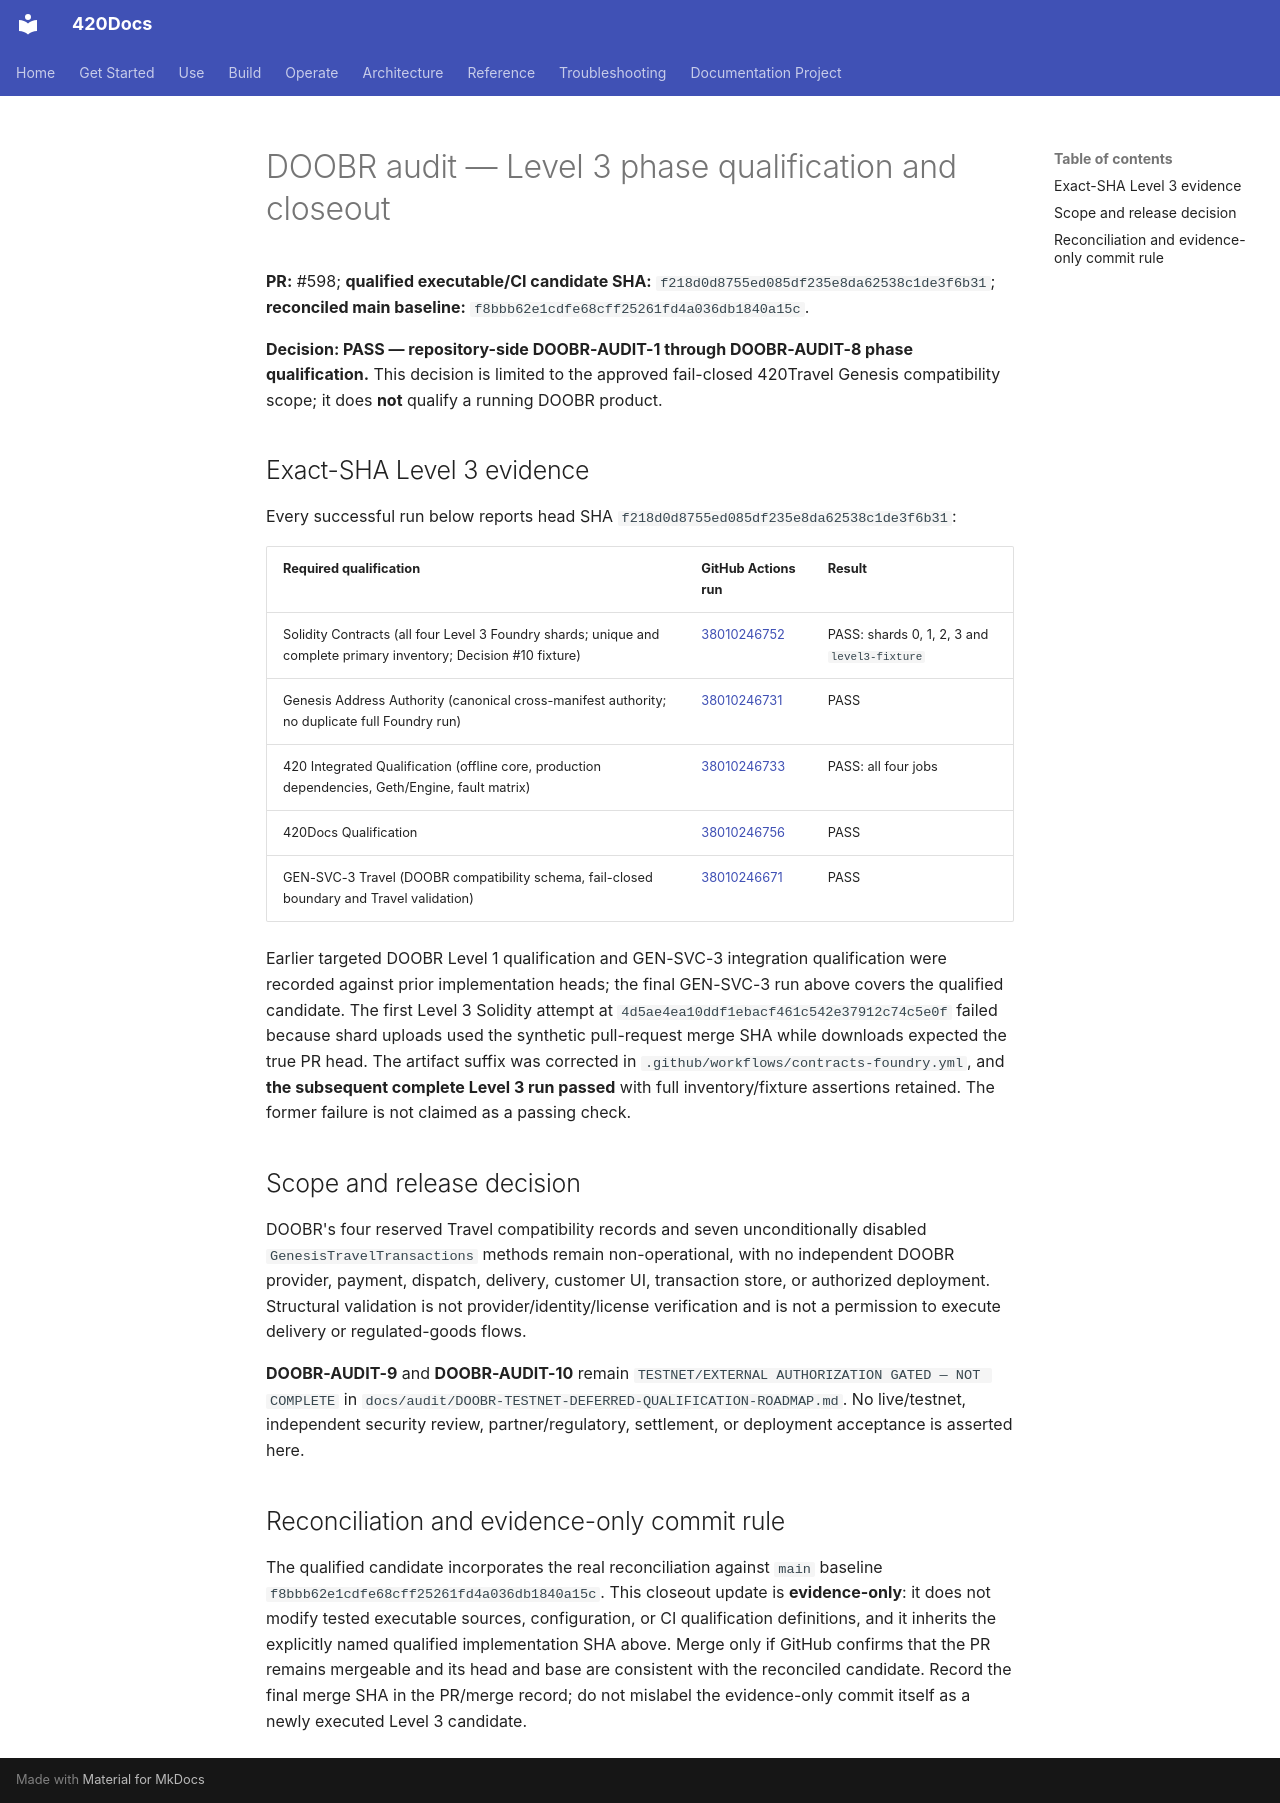

repository: abvhiael/420-integrated-v0.1 · page: audit/DOOBR-PHASE-CLOSEOUT/index.html · generator: mkdocs

# DOOBR audit — Level 3 phase qualification and closeout

**PR:** #598; **qualified executable/CI candidate SHA:** `f218d0d8755ed085df235e8da62538c1de3f6b31`; **reconciled main baseline:** `f8bbb62e1cdfe68cff25261fd4a036db1840a15c`.

**Decision: PASS — repository-side DOOBR-AUDIT-1 through DOOBR-AUDIT-8 phase qualification.** This decision is limited to the approved fail-closed 420Travel Genesis compatibility scope; it does **not** qualify a running DOOBR product.

## Exact-SHA Level 3 evidence

Every successful run below reports head SHA `f218d0d8755ed085df235e8da62538c1de3f6b31`:

| Required qualification | GitHub Actions run | Result |
| --- | --- | --- |
| Solidity Contracts (all four Level 3 Foundry shards; unique and complete primary inventory; Decision #10 fixture) | [38010246752](https://github.com/abvhiael/420-integrated-v0.1/actions/runs/38010246752) | PASS: shards 0, 1, 2, 3 and `level3-fixture` |
| Genesis Address Authority (canonical cross-manifest authority; no duplicate full Foundry run) | [38010246731](https://github.com/abvhiael/420-integrated-v0.1/actions/runs/38010246731) | PASS |
| 420 Integrated Qualification (offline core, production dependencies, Geth/Engine, fault matrix) | [38010246733](https://github.com/abvhiael/420-integrated-v0.1/actions/runs/38010246733) | PASS: all four jobs |
| 420Docs Qualification | [38010246756](https://github.com/abvhiael/420-integrated-v0.1/actions/runs/38010246756) | PASS |
| GEN-SVC-3 Travel (DOOBR compatibility schema, fail-closed boundary and Travel validation) | [38010246671](https://github.com/abvhiael/420-integrated-v0.1/actions/runs/38010246671) | PASS |

Earlier targeted DOOBR Level 1 qualification and GEN-SVC-3 integration qualification were recorded against prior implementation heads; the final GEN-SVC-3 run above covers the qualified candidate. The first Level 3 Solidity attempt at `4d5ae4ea10ddf1ebacf461c542e37912c74c5e0f` failed because shard uploads used the synthetic pull-request merge SHA while downloads expected the true PR head. The artifact suffix was corrected in `.github/workflows/contracts-foundry.yml`, and **the subsequent complete Level 3 run passed** with full inventory/fixture assertions retained. The former failure is not claimed as a passing check.

## Scope and release decision

DOOBR's four reserved Travel compatibility records and seven unconditionally disabled `GenesisTravelTransactions` methods remain non-operational, with no independent DOOBR provider, payment, dispatch, delivery, customer UI, transaction store, or authorized deployment. Structural validation is not provider/identity/license verification and is not a permission to execute delivery or regulated-goods flows.

**DOOBR-AUDIT-9** and **DOOBR-AUDIT-10** remain `TESTNET/EXTERNAL AUTHORIZATION GATED — NOT COMPLETE` in `docs/audit/DOOBR-TESTNET-DEFERRED-QUALIFICATION-ROADMAP.md`. No live/testnet, independent security review, partner/regulatory, settlement, or deployment acceptance is asserted here.

## Reconciliation and evidence-only commit rule

The qualified candidate incorporates the real reconciliation against `main` baseline `f8bbb62e1cdfe68cff25261fd4a036db1840a15c`. This closeout update is **evidence-only**: it does not modify tested executable sources, configuration, or CI qualification definitions, and it inherits the explicitly named qualified implementation SHA above. Merge only if GitHub confirms that the PR remains mergeable and its head and base are consistent with the reconciled candidate. Record the final merge SHA in the PR/merge record; do not mislabel the evidence-only commit itself as a newly executed Level 3 candidate.
